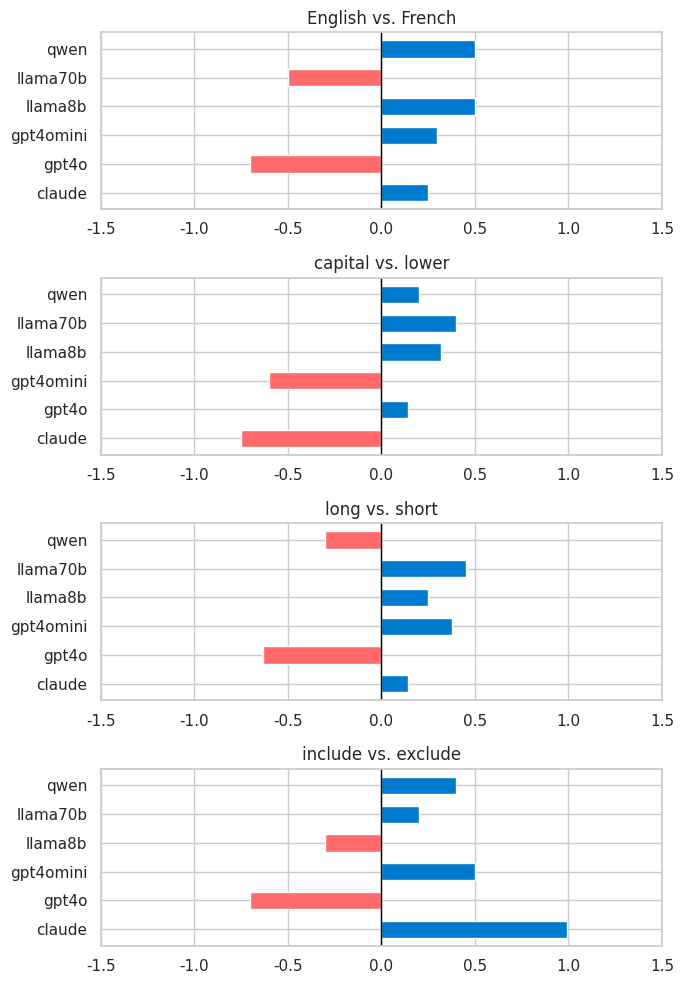

Write Python code to recreate this figure.
import matplotlib.pyplot as plt
import numpy as np
import seaborn as sns

sns.set_theme(style="whitegrid")

# Example data indicating direction (left = negative, right = positive).
# Each dimension has an array of 6 values (one for each model).
# For illustration, we just pick random left/right signs. 
# Replace these with real data or the correct signs you need:

# mock some data
dimensions = {
    "English vs. French":    [0.25, -0.7, 0.3, 0.5, -0.5, 0.5],
    "capital vs. lower":     [-0.75, 0.14, -0.6, 0.32, 0.4, 0.2],
    "long vs. short":        [0.14, -0.63, 0.38, 0.25, 0.45, -0.3],
    "include vs. exclude":   [0.99, -0.7, 0.5, -0.3, 0.2, 0.4]
}

# Model labels in the order corresponding to the arrays above
models = ["claude", "gpt4o", "gpt4omini", "llama8b", "llama70b", "qwen"]

# Prepare to plot: one subplot per dimension
fig, axes = plt.subplots(nrows=4, ncols=1, figsize=(7, 10))

# Just in case 'axes' is a numpy array, we iterate over it
for ax, (dimension_name, direction_values) in zip(axes, dimensions.items()):
    
    y_positions = np.arange(len(models))
    
    # We will plot horizontal bars
    ax.barh(y_positions, direction_values, 
            color=["#007ACC" if val > 0 else "#FF6B6B" for val in direction_values],
            align='center', height=0.6)
    
    # Add model labels on the y-axis
    ax.set_yticks(y_positions)
    ax.set_yticklabels(models)
    
    # Draw a vertical line at x=0 for visual reference
    ax.axvline(0, color='black', linewidth=1)
    
    # Title for each subplot
    ax.set_title(dimension_name)
    
    # Optionally, set a limit so bars can be seen clearly
    ax.set_xlim(-1.5, 1.5)

# Tight layout for better spacing
plt.tight_layout()
plt.show()
